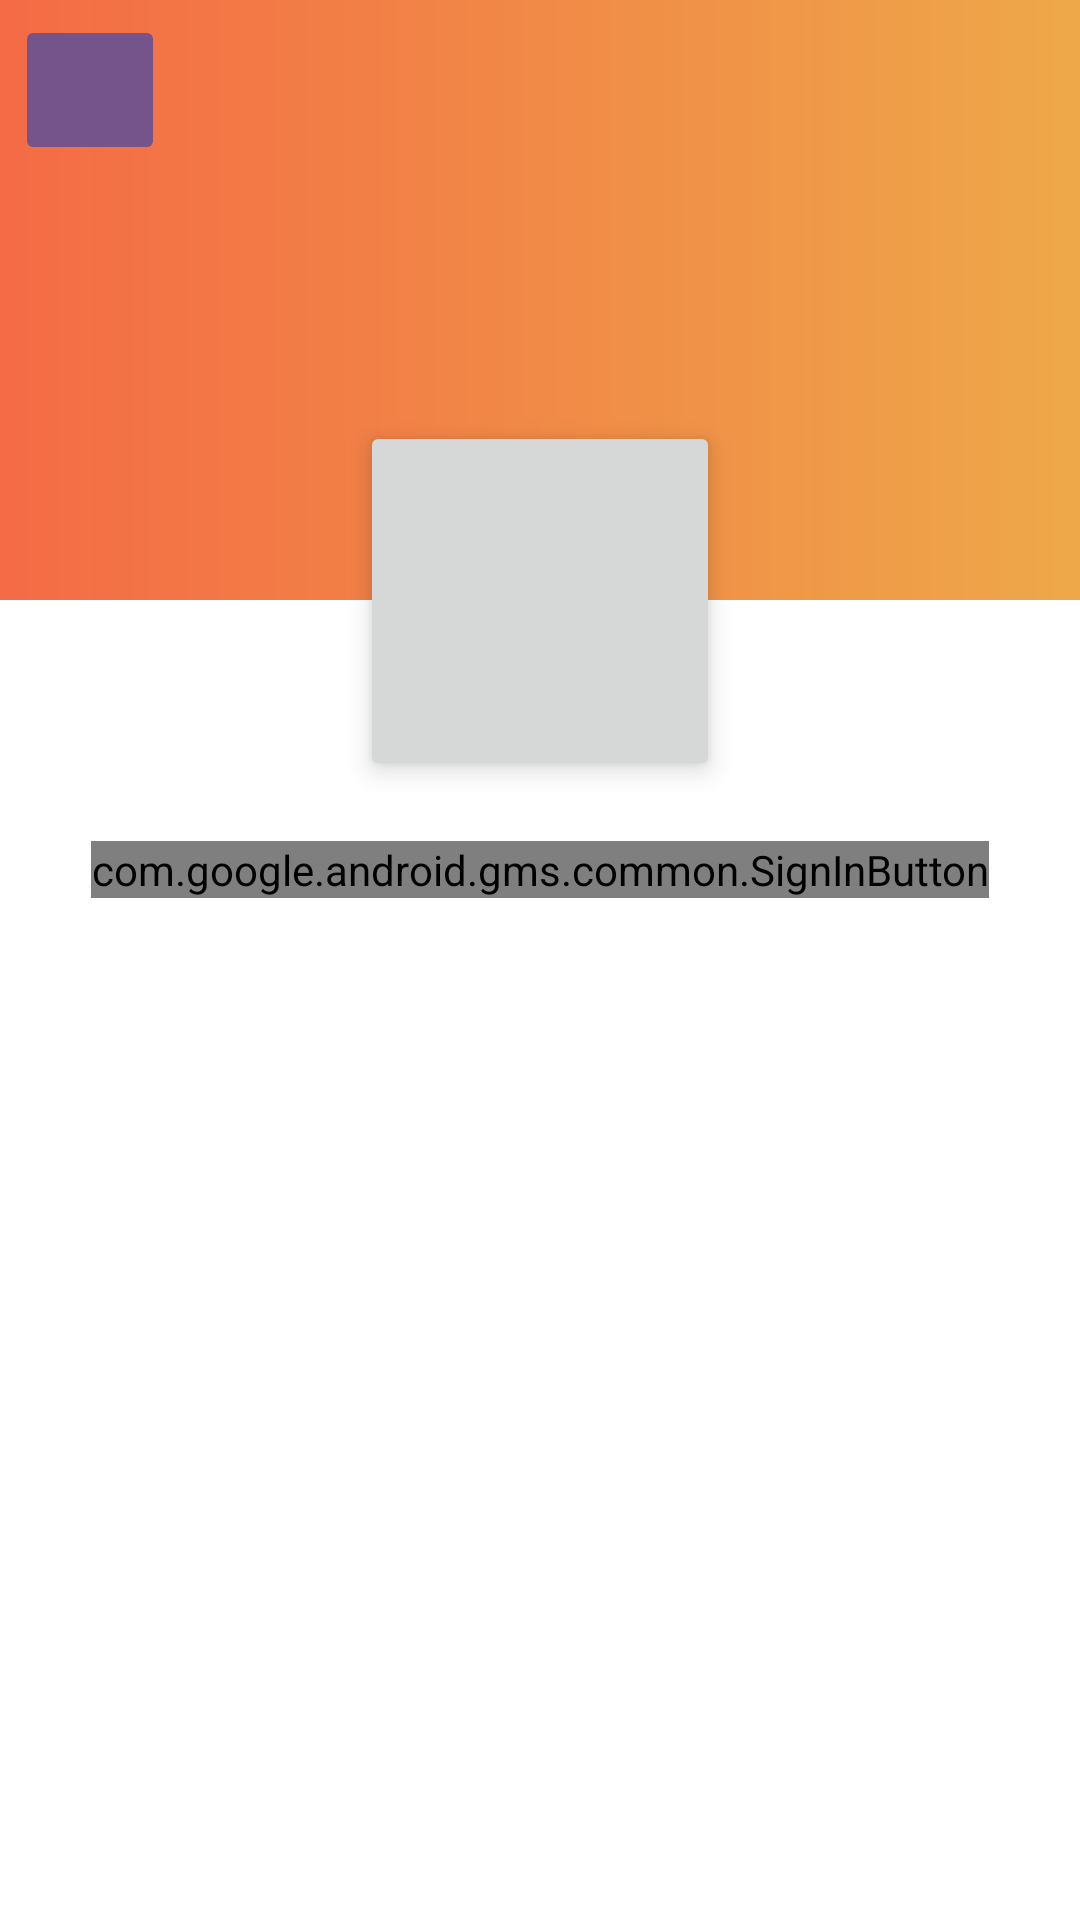

Produce the Android XML layout that renders to this screen, including the resource entries it uses.
<!-- AndroidManifest.xml: application theme Theme.TyperCompetition -->
<!-- res/layout/activity_profile.xml -->
<?xml version="1.0" encoding="utf-8"?>
<LinearLayout
    xmlns:android="http://schemas.android.com/apk/res/android"
    xmlns:app="http://schemas.android.com/apk/res-auto"
    android:layout_width="match_parent"
    android:layout_height="match_parent">

    <ScrollView
        android:layout_width="match_parent"
        android:layout_height="match_parent">

        <RelativeLayout
            android:layout_width="match_parent"
            android:layout_height="match_parent"
            android:visibility="visible">

            <ImageView
                android:id="@+id/header_cover_image"
                android:layout_width="match_parent"
                android:layout_height="200dp"
                android:scaleType="centerCrop"
                android:src="@drawable/card_view_background_2" />

            <ImageButton
                android:id="@+id/home_bt"
                android:layout_width="50dp"
                android:layout_height="50dp"
                android:layout_marginStart="5dp"
                android:layout_marginTop="5dp"
                app:layout_constraintStart_toStartOf="parent"
                app:layout_constraintTop_toTopOf="parent"
                android:theme="@style/MyButton"
                app:srcCompat="@drawable/ic_baseline_home_24"
                style="@style/MyButton"/>

            <ImageButton
                android:id="@+id/user_profile_photo"
                android:layout_width="120dp"
                android:layout_height="120dp"
                android:layout_below="@+id/header_cover_image"
                android:layout_centerHorizontal="true"
                android:layout_marginTop="-60dp"
                android:elevation="5dp"
                android:padding="20dp"
                android:scaleType="centerCrop"
                android:visibility="visible" />

            <com.google.android.gms.common.SignInButton
                android:id="@+id/sign_in_button"
                android:layout_width="wrap_content"
                android:layout_height="wrap_content"
                android:layout_below="@+id/user_profile_photo"
                android:layout_centerHorizontal="true"
                android:layout_marginTop="20dp"
                android:animateLayoutChanges="true"
                android:textColor="#fff"
                android:visibility="visible"
                app:layout_constraintEnd_toEndOf="parent"
                app:layout_constraintStart_toStartOf="parent" />
        //       app:layout_constraintTop_toBottomOf="@+id/imageView"


            <RelativeLayout
                android:id="@+id/profile_layout"
                android:layout_width="match_parent"
                android:layout_height="wrap_content"
                android:layout_below="@+id/header_cover_image"
                android:elevation="4dp"
                android:paddingBottom="24dp"
                android:visibility="invisible">


                <TextView
                    android:id="@+id/user_given_name"
                    android:layout_width="wrap_content"
                    android:layout_height="wrap_content"
                    android:layout_centerHorizontal="true"
                    android:layout_marginTop="76dp"
                    android:textSize="24sp"
                    android:textStyle="bold" />

                <TextView
                    android:id="@+id/user_profile_name"
                    android:layout_width="wrap_content"
                    android:layout_height="wrap_content"
                    android:layout_below="@+id/user_given_name"
                    android:layout_centerHorizontal="true"
                    android:layout_marginTop="12dp"
                    android:textSize="14sp" />

                <TextView
                    android:id="@+id/email"
                    android:layout_width="wrap_content"
                    android:layout_height="wrap_content"
                    android:layout_below="@+id/user_profile_name"
                    android:layout_centerHorizontal="true"
                    android:layout_marginTop="12dp"
                    android:textSize="14sp" />
            </RelativeLayout>


            <LinearLayout
                android:id="@+id/profile2_layout"
                android:layout_width="fill_parent"
                android:layout_height="wrap_content"
                android:layout_below="@+id/profile_layout"
                android:layout_marginTop="5dp"
                android:orientation="vertical"
                android:visibility="invisible">

                <RelativeLayout
                    android:layout_width="match_parent"
                    android:layout_height="match_parent">

                    <EditText
                        android:id="@+id/username_edit"
                        android:layout_width="fill_parent"
                        android:layout_height="wrap_content"
                        android:layout_marginStart="5dp"
                        android:layout_marginTop="5dp"
                        android:layout_marginEnd="5dp"
                        android:layout_marginBottom="5dp"
                        android:background="#fff"
                        android:clickable="true"
                        android:elevation="4dp"
                        android:hint="Kullanıcı Adı"
                        android:padding="20dp"
                        android:textAllCaps="false"
                        android:visibility="invisible" />

                    <TextView
                        android:id="@+id/username_show"
                        android:layout_width="fill_parent"
                        android:layout_height="wrap_content"
                        android:layout_marginStart="5dp"
                        android:layout_marginTop="5dp"
                        android:layout_marginEnd="5dp"
                        android:layout_marginBottom="5dp"
                        android:background="#fff"
                        android:clickable="true"
                        android:elevation="4dp"
                        android:hint="Username"
                        android:padding="20dp"
                        android:visibility="invisible" />
                </RelativeLayout>


                <RelativeLayout
                    android:layout_width="match_parent"
                    android:layout_height="match_parent">

                    <Button
                        android:id="@+id/edit_profile"
                        android:layout_width="match_parent"
                        android:layout_height="wrap_content"
                        android:text="Düzenle" />

                    <Button
                        android:id="@+id/save_profile"
                        android:layout_width="match_parent"
                        android:layout_height="wrap_content"
                        android:text="Kaydet"
                        android:visibility="invisible" />
                </RelativeLayout>

                <Button
                    android:id="@+id/exit_bt"
                    android:layout_width="match_parent"
                    android:layout_height="wrap_content"
                    android:text="Hesaptan Çık" />

            </LinearLayout>
        </RelativeLayout>
    </ScrollView>

</LinearLayout>
<!-- resources referenced by this layout -->
<resources>
  <!-- drawable card_view_background_2 (drawable) -->
  <?xml version="1.0" encoding="utf-8"?>
  <shape xmlns:android="http://schemas.android.com/apk/res/android">
  
      <gradient
          android:startColor="#f46b45"
          android:endColor="#eea849">
  
      </gradient>
  
  </shape>
  <style name="MyButton" parent="Theme.AppCompat.Light">
          <item name="colorControlHighlight">@color/indigo</item>
          <item name="colorButtonNormal">@color/indigo</item>
      </style>
  <style name="Theme.TyperCompetition" parent="Theme.MaterialComponents.DayNight.DarkActionBar">
          
          <item name="colorPrimary">@color/purple_500</item>
          <item name="colorPrimaryVariant">@color/purple_700</item>
          <item name="colorOnPrimary">@color/white</item>
          
          <item name="colorSecondary">@color/cyan</item>
          <item name="colorSecondaryVariant">@color/light_blue</item>
          <item name="colorOnSecondary">@color/black</item>
          
          <item name="android:statusBarColor" tools:targetApi="l">?attr/colorPrimaryVariant</item>
          
  
      </style>
  <color name="indigo">#74548A</color>
  <color name="purple_500">#FF6200EE</color>
  <color name="purple_700">#FF3700B3</color>
  <color name="white">#FFFFFFFF</color>
  <color name="cyan">#FF03DAC5</color>
  <color name="light_blue">#FF018786</color>
  <color name="black">#FF000000</color>
</resources>
